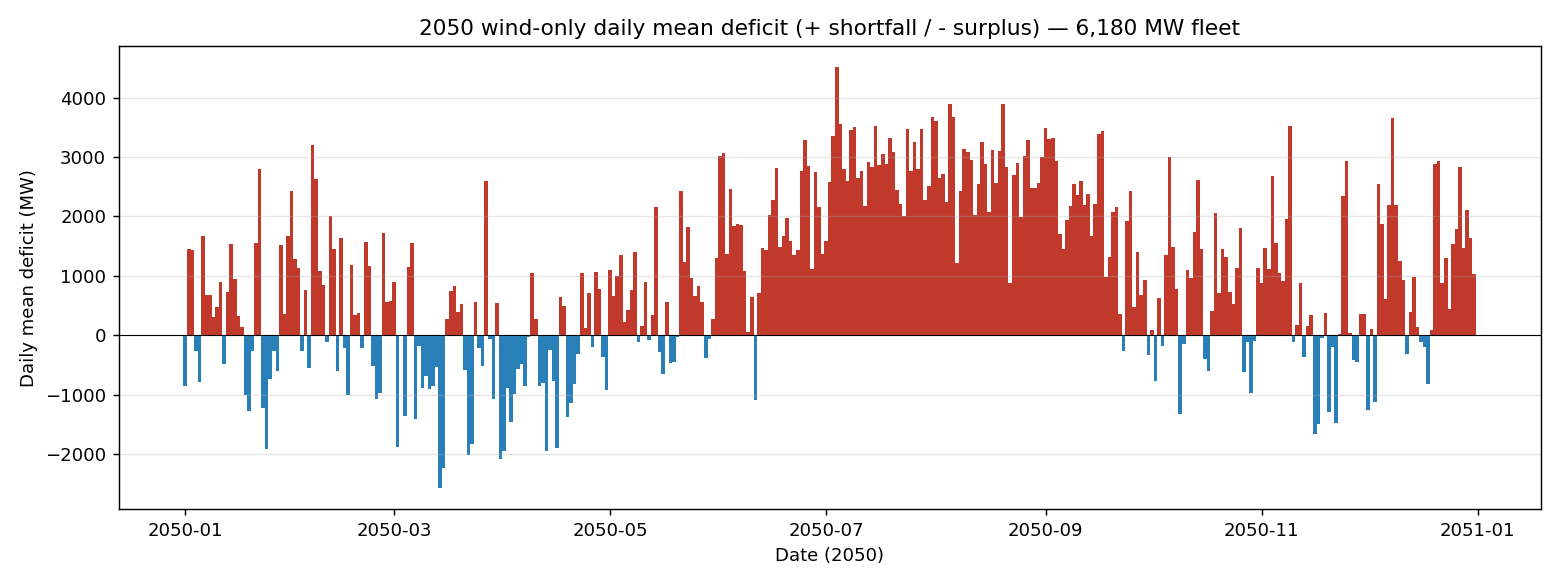

Source data for this figure (header and first rows):
date, deficit_MW
2050-01-01, -847.1
2050-01-02, 1450
2050-01-03, 1435
2050-01-04, -256
2050-01-05, -777.1
2050-01-06, 1669
2050-01-07, 684.8
2050-01-08, 677.2
2050-01-09, 313
2050-01-10, 479.7
2050-01-11, 903.2
2050-01-12, -480.1
2050-01-13, 732.8
2050-01-14, 1536
2050-01-15, 943.6
2050-01-16, 332.6
2050-01-17, 133.2
2050-01-18, -997
2050-01-19, -1267
2050-01-20, -264.3
2050-01-21, 1555
2050-01-22, 2804
2050-01-23, -1223
2050-01-24, -1908
2050-01-25, -726.5
2050-01-26, -266.9
2050-01-27, -606.7
2050-01-28, 1514
2050-01-29, 357.9
2050-01-30, 1671
2050-01-31, 2431
2050-02-01, 1279
2050-02-02, 1135
2050-02-03, -267.9
2050-02-04, 761.8
2050-02-05, -543.7
2050-02-06, 3195
2050-02-07, 2624
2050-02-08, 1085
2050-02-09, 839.8
2050-02-10, -112.6
2050-02-11, 2003
2050-02-12, 1448
2050-02-13, -593.3
2050-02-14, 1630
2050-02-15, -210.2
2050-02-16, -1005
2050-02-17, 1192
2050-02-18, 337.1
2050-02-19, 377.8
2050-02-20, -215.5
2050-02-21, 1572
2050-02-22, 1158
2050-02-23, -523.1
2050-02-24, -1067
2050-02-25, -976.5
2050-02-26, 1725
2050-02-27, 561.8
2050-02-28, 583.2
2050-03-01, 900.1
... 305 more rows
